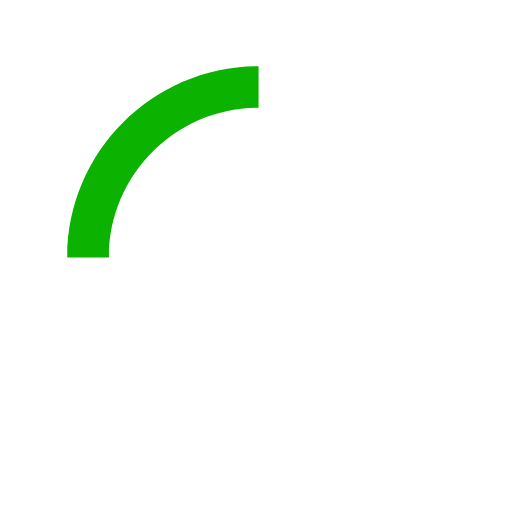
t = 0.00 s
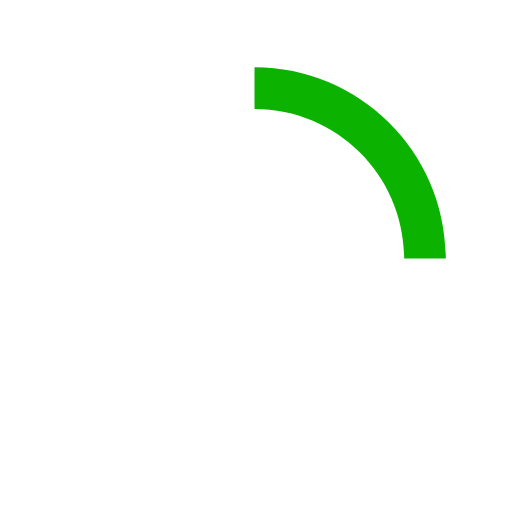
t = 0.15 s
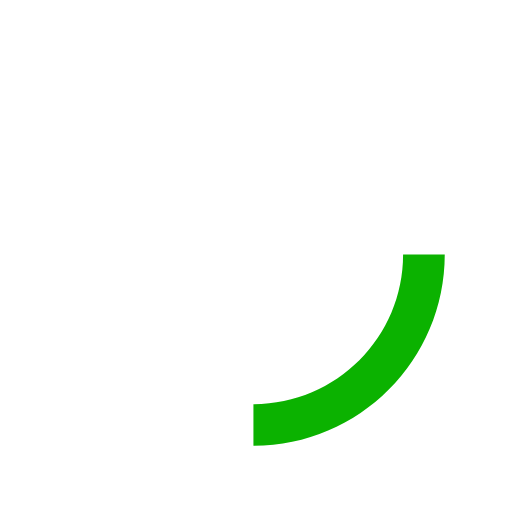
t = 0.30 s
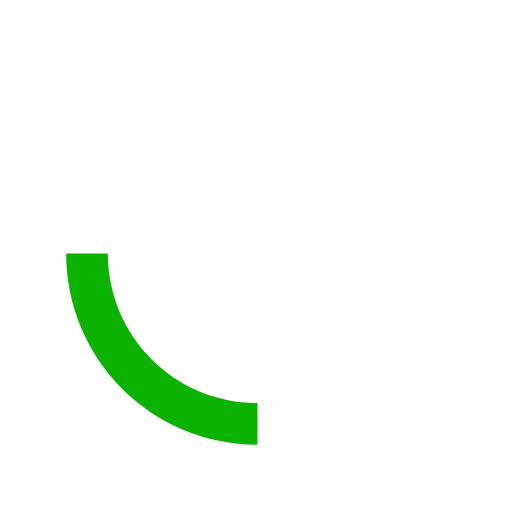
t = 0.45 s

The animated SVG that drew these frames (rendered in a browser with its animation timeline set to each time). Animation: 1 SMIL element (animateTransform=1); one cycle of 0.60 s, repeats indefinitely.

<svg xmlns="http://www.w3.org/2000/svg" width="40" height="40" viewBox="0 0 50 50"><path fill="#0bb200" d="M25.251 6.461c-10.318 0-18.683 8.365-18.683 18.683h4.068c0-8.071 6.543-14.615 14.615-14.615V6.461z"><animateTransform attributeType="xml" attributeName="transform" type="rotate" from="0 25 25" to="360 25 25" dur="0.6s" repeatCount="indefinite"/></path></svg>